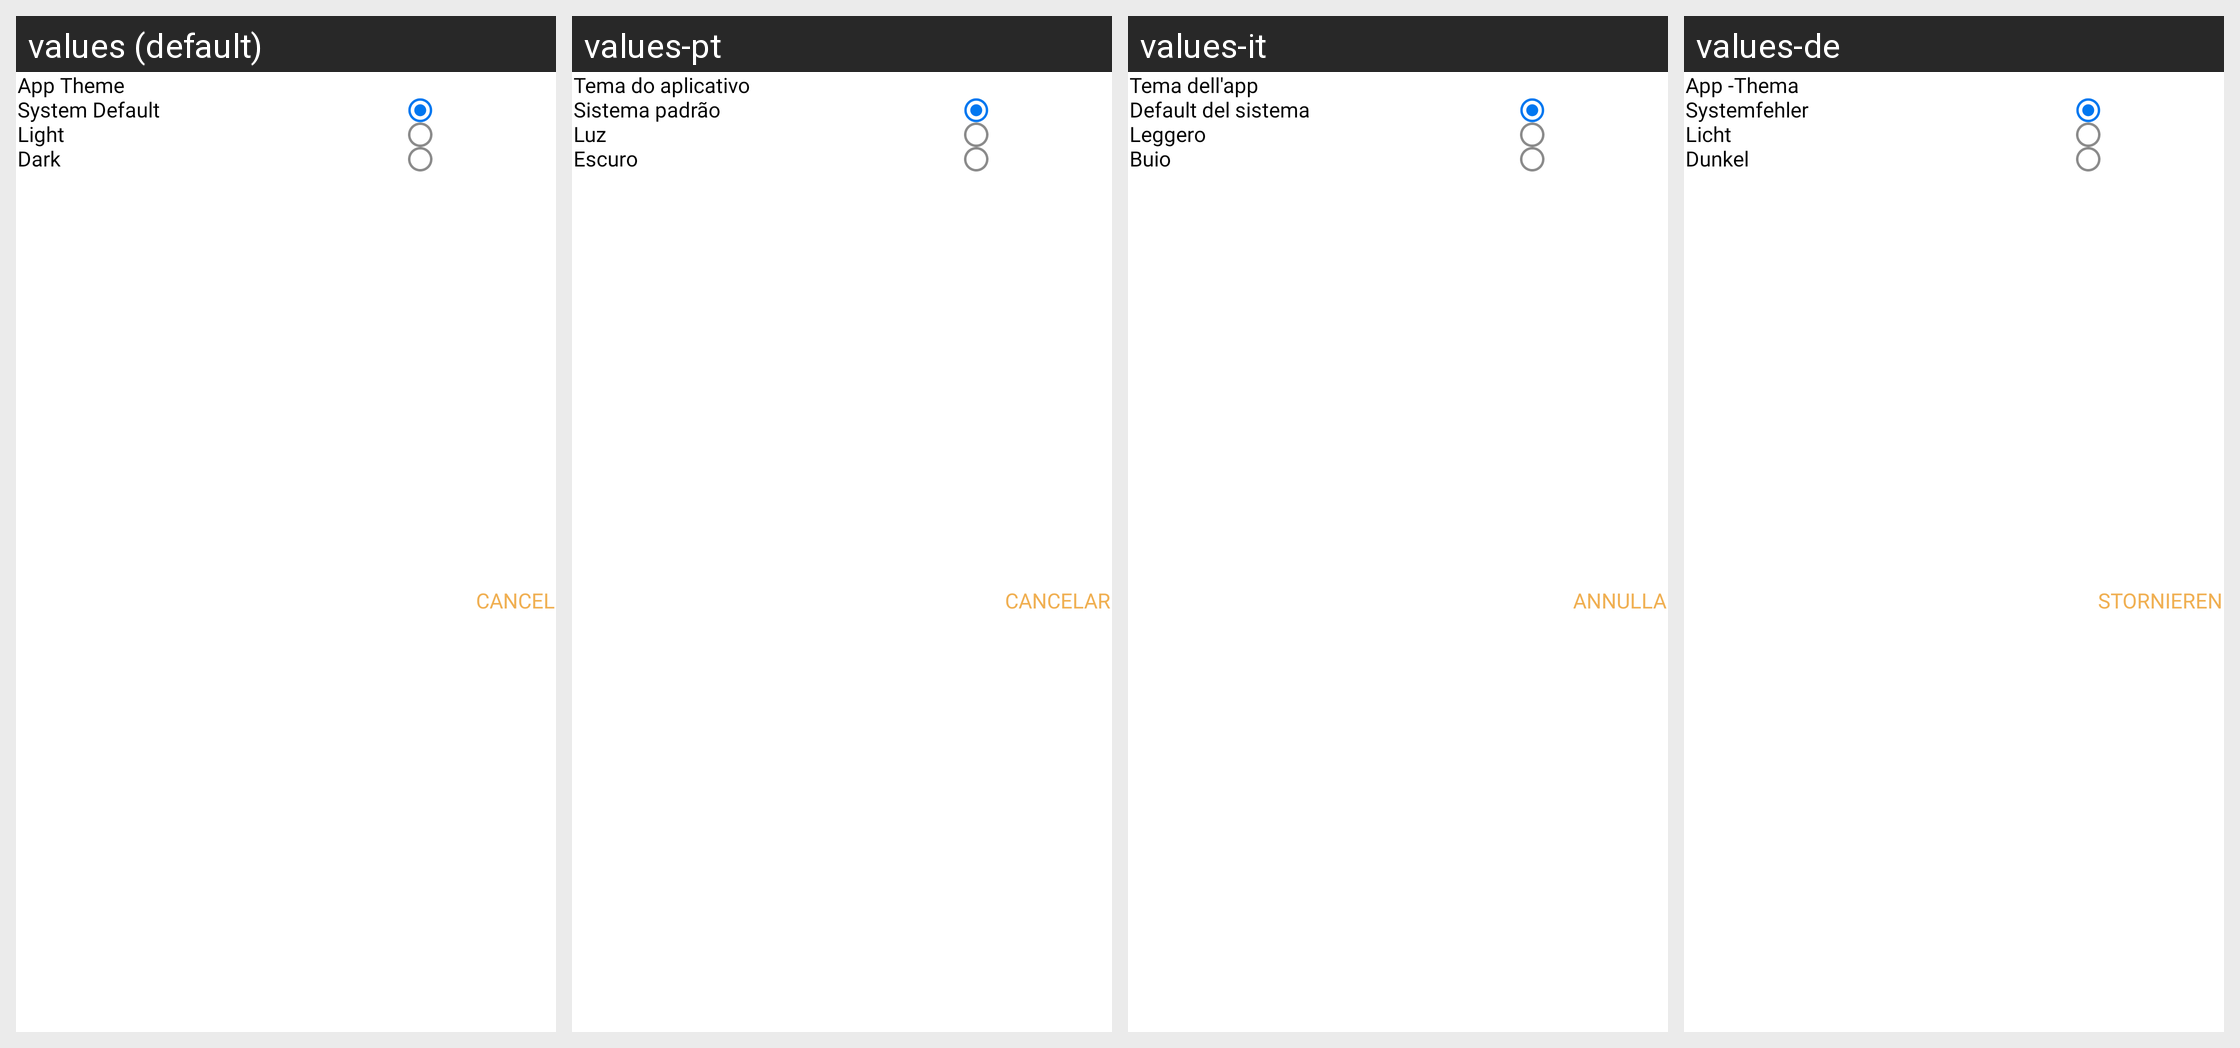

Here is an Android app screen in its default locale and in the app's own translations. Write out the translated-string differences for the strings that appear on this screen.
Android screen res/layout/dialog_select_theme.xml rendered under 4 locales, left to right: values (default), values-pt, values-it, values-de. Device: Nexus 5 (rendered at 1080×1920; each locale shown at half size, 540×960, under a caption strip naming it); theme Theme.QRScanner.
Other locales in the repository, not shown: values-es, values-fr, values-ko.
Strings drawn on this screen, with the default value and each locale's value (text and hints the layout hard-codes, and strings that could not be matched under every locale, appear in the picture but are not listed):

appTheme
  values: App Theme
  values-pt: Tema do aplicativo
  values-it: Tema dell'app
  values-de: App -Thema

systemDefault
  values: System Default
  values-pt: Sistema padrão
  values-it: Default del sistema
  values-de: Systemfehler

light
  values: Light
  values-pt: Luz
  values-it: Leggero
  values-de: Licht

dark
  values: Dark
  values-pt: Escuro
  values-it: Buio
  values-de: Dunkel

capitalCancel
  values: CANCEL
  values-pt: CANCELAR
  values-it: ANNULLA
  values-de: STORNIEREN
